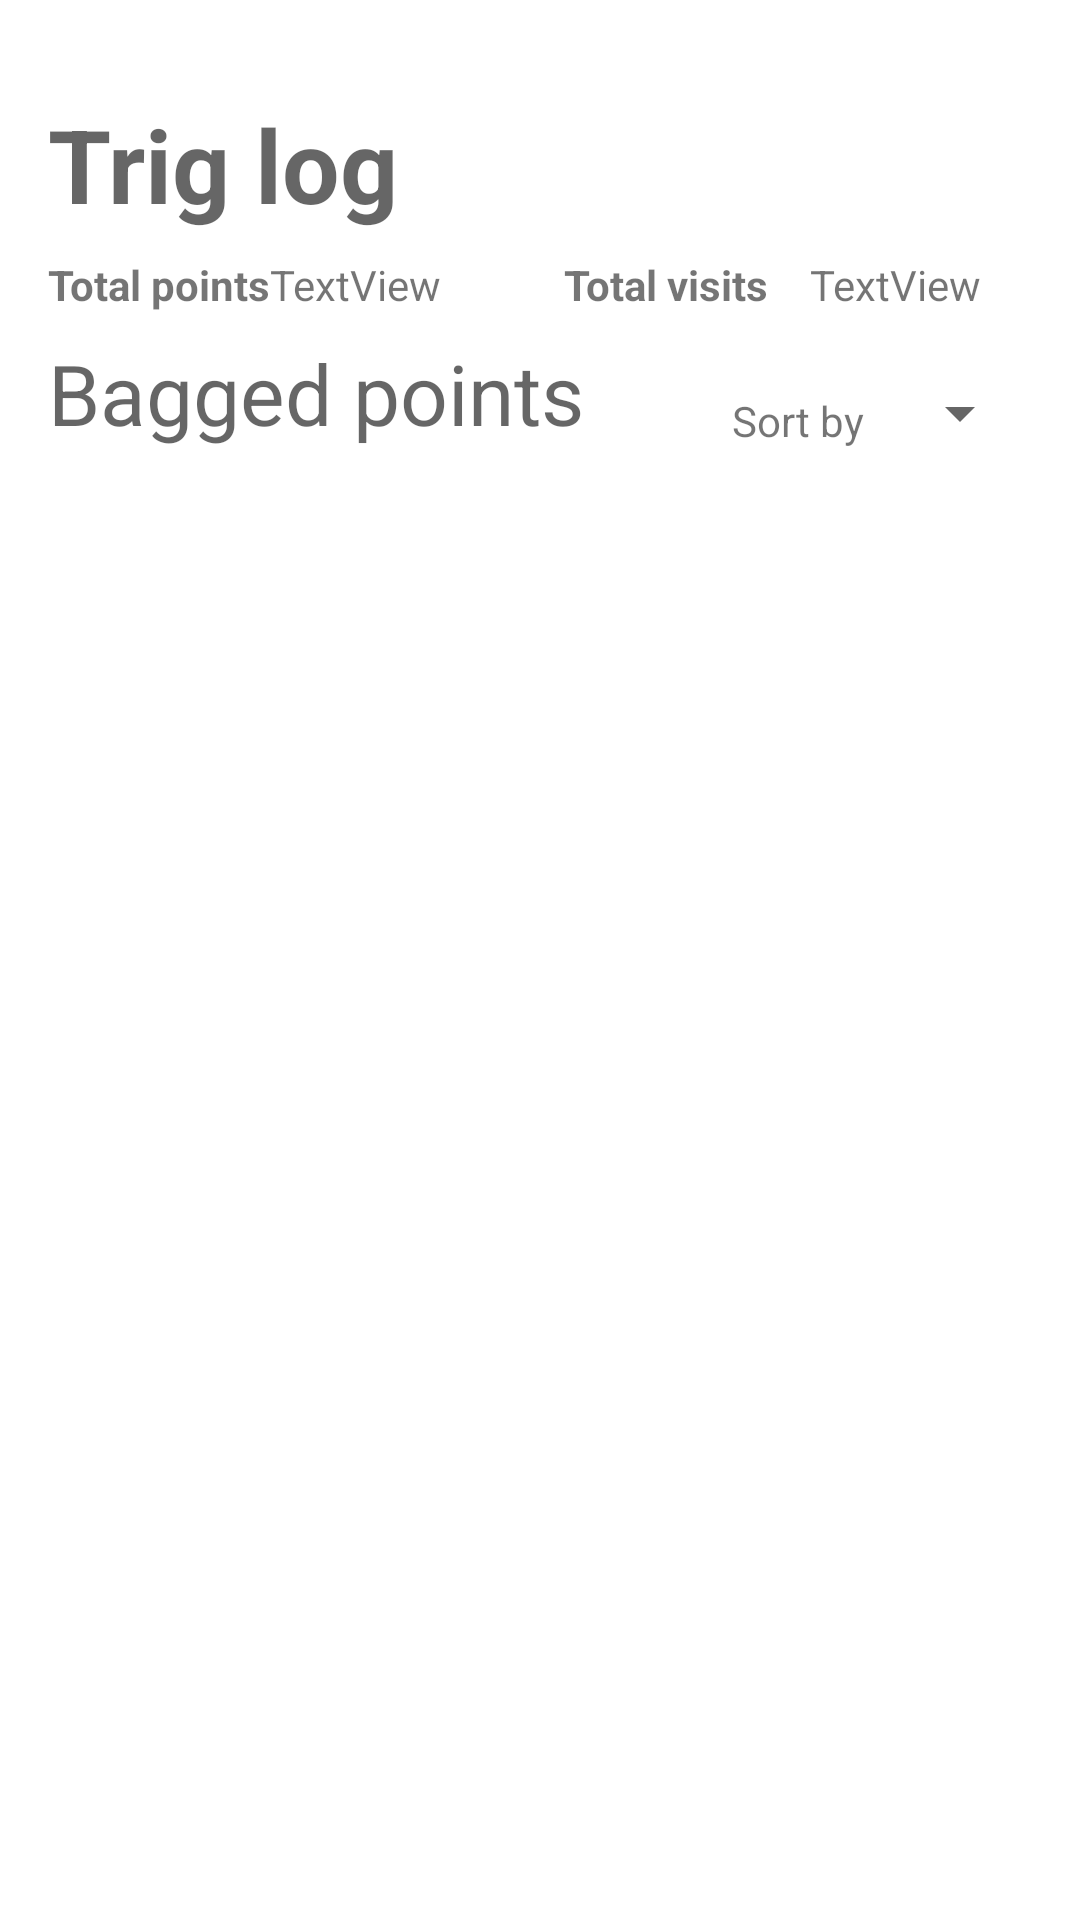

Layout XML and referenced resources for this Android screen:
<!-- AndroidManifest.xml: application theme Theme.TrigBag -->
<!-- res/layout/fragment_log.xml -->
<?xml version="1.0" encoding="utf-8"?>
<androidx.constraintlayout.widget.ConstraintLayout xmlns:android="http://schemas.android.com/apk/res/android"
    xmlns:app="http://schemas.android.com/apk/res-auto"
    xmlns:tools="http://schemas.android.com/tools"
    android:layout_width="match_parent"
    android:layout_height="match_parent"
    tools:context=".LogFragment">

    <TextView
        android:id="@+id/txt_log_title"
        android:layout_width="wrap_content"
        android:layout_height="wrap_content"
        android:layout_marginStart="16dp"
        android:layout_marginTop="32dp"
        android:text="@string/log_title"
        android:textAppearance="@style/TextAppearance.AppCompat.Display1"
        android:textStyle="bold"
        app:layout_constraintStart_toStartOf="parent"
        app:layout_constraintTop_toTopOf="parent" />

    <TextView
        android:id="@+id/textView8"
        android:layout_width="wrap_content"
        android:layout_height="wrap_content"
        android:layout_marginStart="16dp"
        android:layout_marginTop="8dp"
        android:text="Bagged points"
        android:textAppearance="@style/TextAppearance.AppCompat.Display1"
        android:textSize="28sp"
        app:layout_constraintStart_toStartOf="parent"
        app:layout_constraintTop_toBottomOf="@+id/textView15" />

    <androidx.recyclerview.widget.RecyclerView
        android:id="@+id/recycler_log"
        android:layout_width="0dp"
        android:layout_height="wrap_content"
        android:layout_marginStart="8dp"
        android:layout_marginTop="1dp"
        android:layout_marginEnd="8dp"
        android:scrollbars="vertical"
        app:layoutManager="androidx.recyclerview.widget.LinearLayoutManager"
        app:layout_constraintEnd_toEndOf="parent"
        app:layout_constraintStart_toStartOf="parent"
        app:layout_constraintTop_toBottomOf="@+id/textView8" />

    <Spinner
        android:id="@+id/spn_log_sort"
        android:layout_width="wrap_content"
        android:layout_height="wrap_content"
        android:layout_marginEnd="16dp"
        app:layout_constraintBottom_toBottomOf="@+id/textView8"
        app:layout_constraintEnd_toEndOf="parent" />

    <TextView
        android:id="@+id/textView14"
        android:layout_width="wrap_content"
        android:layout_height="wrap_content"
        android:layout_marginEnd="8dp"
        android:text="Sort by"
        app:layout_constraintBottom_toBottomOf="@+id/spn_log_sort"
        app:layout_constraintEnd_toStartOf="@+id/spn_log_sort" />

    <TextView
        android:id="@+id/textView15"
        android:layout_width="wrap_content"
        android:layout_height="wrap_content"
        android:layout_marginStart="16dp"
        android:layout_marginTop="8dp"
        android:text="Total points"
        android:textStyle="bold"
        app:layout_constraintStart_toStartOf="parent"
        app:layout_constraintTop_toBottomOf="@+id/txt_log_title" />

    <TextView
        android:id="@+id/textView16"
        android:layout_width="wrap_content"
        android:layout_height="wrap_content"
        android:layout_marginStart="8dp"
        android:text="Total visits"
        android:textStyle="bold"
        app:layout_constraintStart_toStartOf="@+id/guideline9"
        app:layout_constraintTop_toTopOf="@+id/txt_log_totalPoints" />

    <TextView
        android:id="@+id/txt_log_totalPoints"
        android:layout_width="wrap_content"
        android:layout_height="wrap_content"
        android:text="TextView"
        app:layout_constraintStart_toStartOf="@+id/guideline10"
        app:layout_constraintTop_toTopOf="@+id/textView15" />

    <TextView
        android:id="@+id/txt_log_totalVisits"
        android:layout_width="wrap_content"
        android:layout_height="wrap_content"
        android:text="TextView"
        app:layout_constraintStart_toStartOf="@+id/guideline11"
        app:layout_constraintTop_toTopOf="@+id/textView16" />

    <androidx.constraintlayout.widget.Guideline
        android:id="@+id/guideline9"
        android:layout_width="wrap_content"
        android:layout_height="wrap_content"
        android:orientation="vertical"
        app:layout_constraintGuide_percent=".5" />

    <androidx.constraintlayout.widget.Guideline
        android:id="@+id/guideline10"
        android:layout_width="wrap_content"
        android:layout_height="wrap_content"
        android:orientation="vertical"
        app:layout_constraintGuide_percent="0.25" />

    <androidx.constraintlayout.widget.Guideline
        android:id="@+id/guideline11"
        android:layout_width="wrap_content"
        android:layout_height="wrap_content"
        android:orientation="vertical"
        app:layout_constraintGuide_percent="0.75" />

</androidx.constraintlayout.widget.ConstraintLayout>
<!-- resources referenced by this layout -->
<resources>
  <string name="log_title">Trig log</string>
  <style name="Theme.TrigBag" parent="Theme.MaterialComponents.DayNight.DarkActionBar">
          
          <item name="colorPrimary">@color/primaryColor</item>
          <item name="colorPrimaryVariant">@color/primaryDarkColor</item>
          <item name="colorOnPrimary">@color/primaryTextColor</item>
          
          <item name="colorSecondary">@color/secondaryDarkColor</item>
          <item name="colorSecondaryVariant">@color/secondaryLightColor</item>
          <item name="colorOnSecondary">@color/secondaryTextColor</item>
          
          <item name="android:statusBarColor" tools:targetApi="l">?attr/colorPrimaryVariant</item>
          
          <item name="cardBackgroundColor">@color/cardview_light_background</item>
      </style>
  <color name="primaryColor">#FF2e7d32</color>
  <color name="primaryDarkColor">#FF005005</color>
  <color name="primaryTextColor">#FFffffff</color>
  <color name="secondaryDarkColor">#FF8d8d8d</color>
  <color name="secondaryLightColor">#FFefefef</color>
  <color name="secondaryTextColor">#FF000000</color>
</resources>
